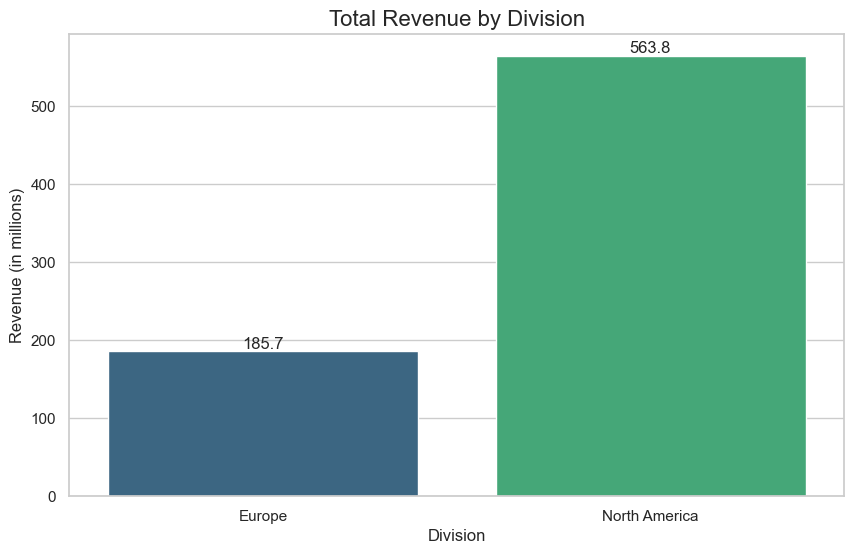

Data behind this chart, as committed beside it:
Division, Revenue (in millions)
Europe, 185.7
North America, 563.8
